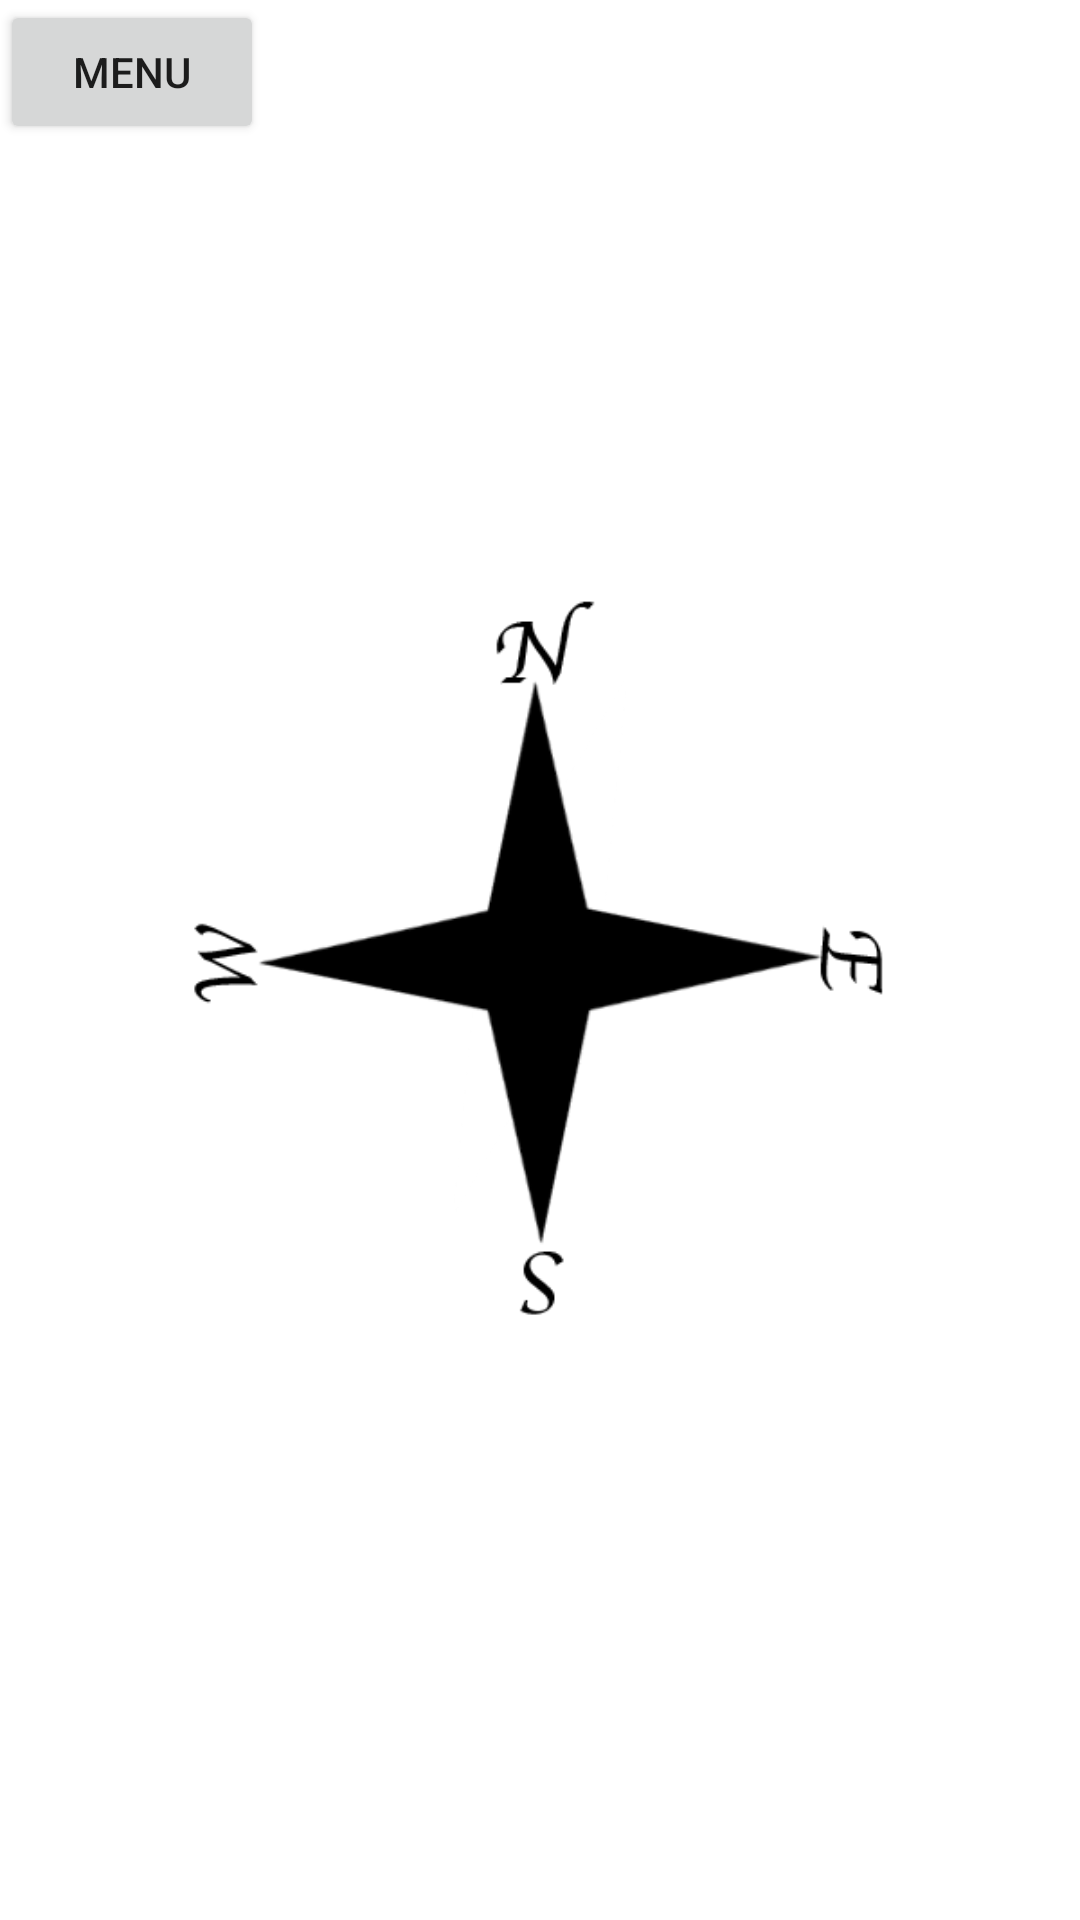

The Android layout XML behind this screen, and the referenced resources:
<!-- AndroidManifest.xml: application theme Theme.Wyklad -->
<!-- res/layout/activity_kompas.xml -->
<?xml version="1.0" encoding="utf-8"?>
<RelativeLayout xmlns:android="http://schemas.android.com/apk/res/android"
    xmlns:app="http://schemas.android.com/apk/res-auto"
    xmlns:tools="http://schemas.android.com/tools"
    android:layout_width="match_parent"
    android:layout_height="match_parent"
    tools:context=".Kompas">

    <ImageView
        android:id="@+id/compass"
        android:layout_centerInParent="true"
        android:src="@drawable/compins"
        android:layout_width="300dp"
        android:layout_height="300dp"/>

    <Button
        android:id="@+id/button"
        android:layout_width="wrap_content"
        android:layout_height="wrap_content"
        android:layout_marginBottom="92dp"
        android:text="MENU"
        app:layout_constraintBottom_toBottomOf="parent"
        app:layout_constraintEnd_toEndOf="parent"
        app:layout_constraintHorizontal_bias="0.498"
        app:layout_constraintStart_toStartOf="parent" />
</RelativeLayout>
<!-- resources referenced by this layout -->
<resources>
  <!-- drawable compins: png bitmap (drawable-v24, 12550 bytes) -->
  <style name="Theme.Wyklad" parent="Theme.MaterialComponents.DayNight.DarkActionBar">
          
          <item name="colorPrimary">@color/purple_500</item>
          <item name="colorPrimaryVariant">@color/purple_700</item>
          <item name="colorOnPrimary">@color/white</item>
          
          <item name="colorSecondary">@color/teal_200</item>
          <item name="colorSecondaryVariant">@color/teal_700</item>
          <item name="colorOnSecondary">@color/black</item>
          
          <item name="android:statusBarColor" tools:targetApi="l">?attr/colorPrimaryVariant</item>
          
      </style>
  <!-- not gathered from this repository: default colours our renderer supplied (Android Studio template values) -->
  <color name="purple_500">#FF6200EE</color>
  <color name="purple_700">#FF3700B3</color>
  <color name="teal_200">#FF03DAC5</color>
  <color name="teal_700">#FF018786</color>
  <color name="black">#FF000000</color>
  <color name="white">#FFFFFFFF</color>
</resources>
